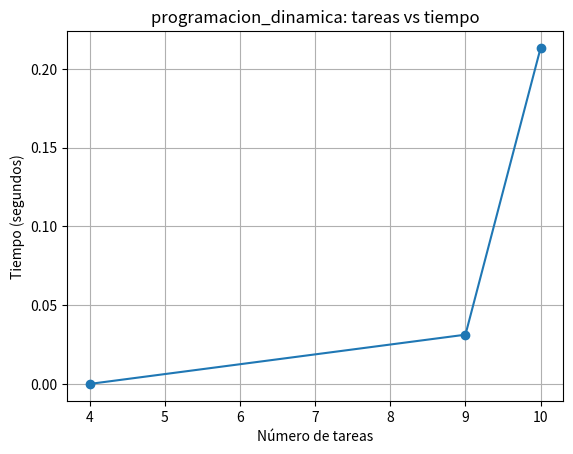

Here is the Python script that generated this plot:
import time

class Tarea:
    def __init__(self, id: str, tiempo: int, prioridad: int, dependencias: list[str]):
        self.id = id
        self.tiempo = tiempo
        self.prioridad = prioridad
        self.dependencias = dependencias

    def __repr__(self):
        return str(self.id)


def dp_servidores_memo(tareas: list[Tarea], num_servidores: int):
    total_tareas = len(tareas)
    memo = {}

    def resolver(completadas: set, fin_servidor: tuple, fin_tarea: dict):
        estado_servidores = tuple(sorted(fin_servidor))
        estado_key = (frozenset(completadas), estado_servidores)

        if estado_key in memo:
            return memo[estado_key]

        if len(completadas) == total_tareas:
            tiempo_max = max(fin_servidor, default=0)
            return (tiempo_max, 0, [], [])

        disponibles = [
            t for t in tareas 
            if t.id not in completadas and all(dep in completadas for dep in t.dependencias)
        ]

        mejor_tiempo = float("inf")
        mejor_costo = float("inf")
        mejor_orden = []
        mejor_asignaciones = []

        for tarea in disponibles:
            fin_deps = max((fin_tarea[dep] for dep in tarea.dependencias), default=0)

            for s in range(num_servidores):
                inicio = max(fin_servidor[s], fin_deps)
                fin = inicio + tarea.tiempo

                nuevos_servidores = list(fin_servidor)
                nuevos_servidores[s] = fin
                completadas.add(tarea.id)
                fin_tarea[tarea.id] = fin

                t_sub, c_sub, ord_sub, asig_sub = resolver(
                    completadas, tuple(nuevos_servidores), fin_tarea
                )

                costo_actual = tarea.prioridad * fin + c_sub

                if t_sub < mejor_tiempo or (t_sub == mejor_tiempo and costo_actual < mejor_costo):
                    mejor_tiempo = t_sub
                    mejor_costo = costo_actual
                    mejor_orden = [tarea] + ord_sub
                    mejor_asignaciones = [s] + asig_sub

                completadas.remove(tarea.id)
                del fin_tarea[tarea.id]

        resultado = (mejor_tiempo, mejor_costo, mejor_orden, mejor_asignaciones)
        memo[estado_key] = resultado
        return resultado

    tiempo_total, costo_total, orden, asignacion = resolver(
        completadas=set(), 
        fin_servidor=tuple([0] * num_servidores), 
        fin_tarea={}
    )

    return (tiempo_total, orden, tuple(asignacion))


servidores_pequeño = 2
tareas_pequeño = [
    Tarea("A", 5, 2, []),
    Tarea("B", 3, 1, ["A"]),
    Tarea("C", 4, 3, ["A"]),
    Tarea("D", 2, 1, ["B", "C"]),
]

servidores_mediano = 3
tareas_mediano = [
    Tarea("B", 13, 1, []),
    Tarea("C", 5, 3, ["A"]),
    Tarea("A", 8, 2, []),
    Tarea("D", 5, 2, ["A"]),
    Tarea("E", 4, 1, ["B", "C"]),
    Tarea("F", 6, 2, ["C"]),
    Tarea("G", 8, 2, ["E", "A"]),
    Tarea("H", 10, 2, ["D", "E", "F"]),
    Tarea("I", 7, 3, ["G"]),
]

servidores_grande = 3
tareas_grande = [
    Tarea("B", 13, 1, []),
    Tarea("C", 5, 3, ["A"]),
    Tarea("A", 8, 2, []),
    Tarea("D", 5, 2, ["A"]),
    Tarea("E", 4, 1, ["B", "C"]),
    Tarea("F", 6, 2, ["C"]),
    Tarea("G", 8, 2, ["E", "A"]),
    Tarea("H", 10, 2, ["D", "E", "F"]),
    Tarea("I", 7, 3, ["G"]),
    Tarea("J", 9, 1, ["B"]),
]

casos = [
    ("Pequeño", tareas_pequeño, servidores_pequeño),
    ("Mediano", tareas_mediano, servidores_mediano),
    ("Grande", tareas_grande, servidores_grande),
]

for nombre, tareas, servidores in casos:
    inicio = time.perf_counter()
    resultado = dp_servidores_memo(tareas, servidores)
    fin = time.perf_counter()
    print(f"{nombre} (Programacion_dinamica): {resultado}")
    print(f"Tiempo: {fin - inicio:.6f} segundos\n")


import matplotlib.pyplot as plt

tareas = [4, 9, 10]
tiempos = [0.000079, 0.031330, 0.213334]

plt.plot(tareas, tiempos, marker="o")
plt.xlabel("Número de tareas")
plt.ylabel("Tiempo (segundos)")
plt.title("programacion_dinamica: tareas vs tiempo")
plt.grid(True)
plt.savefig("programacion_dinamica_tiempos.png", dpi=150)
plt.show()
